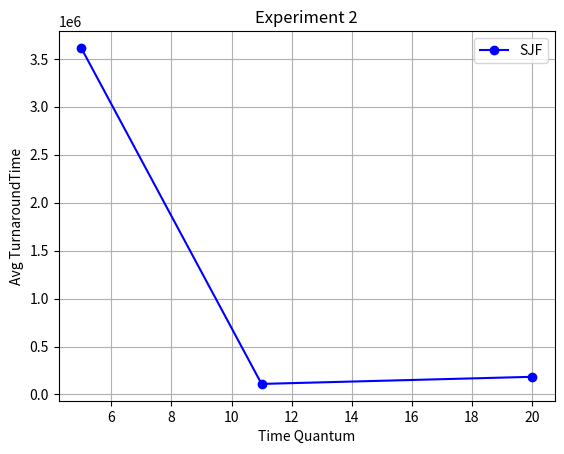

Generate this figure with matplotlib:
import matplotlib.pyplot as plt
import numpy as np

#FcfsScheduler Test0 Output.out
FcfsT0OUT = """1	0	0	0	83	82	1	83	0	0
3	0	199	215	547	332	0	348	16	16
2	0	168	168	695	184	15	527	328	0
4	0	825	825	929	104	0	104	0	0
5	0	929	929	1160	229	2	231	0	0
6	0	1018	1160	1720	429	7	702	266	142
7	0	1343	1561	1814	123	4	471	344	218
10	0	1952	2102	2160	58	0	208	150	150
14	0	2531	2987	3071	84	0	540	456	456
11	0	2018	2245	3576	903	6	1558	649	227
8	0	1496	1590	4360	303	23	2864	2538	94
9	0	1612	1814	4431	354	8	2819	2457	202
12	0	2374	2728	4578	187	5	2204	2012	354
13	0	2530	2768	5578	519	8	3048	2521	238
19	0	3519	5736	5816	80	0	2297	2217	2217
20	0	3730	5816	5890	74	0	2160	2086	2086
15	0	2692	3576	5932	797	2	3240	2441	884
17	0	3373	5578	6018	158	4	2645	2483	2205
18	0	3406	5681	6041	78	11	2635	2546	2275
16	0	2839	4578	6057	747	31	3218	2440	1739
0	0	0	0	6057	232	0	6057	5825	0"""

#FcfsScheduler Test1 Output.out
FcfsT1OUT = """1	0	0	0	161	161	0	161	0	0
2	0	115	161	425	225	20	310	65	46
5	0	404	425	553	128	0	149	21	21
3	0	268	381	572	41	7	304	256	113
4	0	383	403	610	52	10	227	165	20
6	0	524	610	1215	599	6	691	86	86
7	0	718	1215	1271	56	0	553	497	497
8	0	772	1271	1325	54	0	553	499	499
11	0	1144	1924	1986	62	0	842	780	780
9	0	802	1325	2212	205	3	1410	1202	523
13	0	1609	2212	2304	92	0	695	603	603
14	0	2021	2466	2498	32	0	477	445	445
12	0	1151	1986	2536	229	3	1385	1153	835
16	0	2242	2536	2617	81	0	375	294	294
10	0	849	1529	3065	736	6	2216	1474	680
18	0	2491	3065	3412	347	0	921	574	574
15	0	2200	2498	3693	315	2	1493	1176	298
19	0	2543	3693	3724	31	0	1181	1150	1150
20	0	2574	3724	3872	148	0	1298	1150	1150
17	0	2257	2617	3943	339	3	1686	1344	360
0	0	0	0	3943	10	0	3943	3933	0"""


#FcfsScheduler Test2 Output.out
FcfsT2OUT = """3	0	18	3071	4922	1851	0	4904	3053	3053
4	0	169	4922	7745	2823	0	7576	4753	4753
6	0	200	9750	10678	928	0	10478	9550	9550
9	0	905	12881	16977	4096	0	16072	11976	11976
11	0	1296	18562	19719	1157	0	18423	17266	17266
13	0	1559	20293	23942	3649	0	22383	18734	18734
1	0	0	0	24565	2359	4	24565	22202	0
17	0	2167	24799	27912	3113	0	25745	22632	22632
19	0	2357	28505	29172	667	0	26815	26148	26148
2	0	15	1736	31616	1484	19	31601	30098	1721
5	0	196	7745	31942	2331	9	31746	29406	7549
8	0	587	11717	36450	1393	10	35863	34460	11130
10	0	1056	16977	37163	2298	3	36107	33806	15921
15	0	2043	24575	44637	1142	15	42594	41437	22532
16	0	2053	24621	46072	1613	24	44019	42382	22568
18	0	2289	27912	47463	1984	12	45174	43178	25623
20	0	2394	29172	54903	9735	1	52509	42773	26778
12	0	1442	19719	60589	8143	7	59147	50997	18277
7	0	238	10678	64201	6431	39	63963	57493	10440
14	0	1779	24565	70764	13560	23	68985	55402	22786
0	0	0	0	70764	7	0	70764	70757	0"""

################################################################################

#FeedbackRRScheduler Test0 Output.out
FbT0OUT = """1	3	0	0	83	82	1	83	0	0
2	6	168	168	487	184	15	319	120	0
3	15	199	199	686	332	0	487	155	0
4	5	825	825	929	104	0	104	0	0
7	5	1343	1343	1470	123	4	127	0	0
5	9	929	929	1947	229	2	1018	787	0
10	2	1952	1952	2010	58	0	58	0	0
14	4	2531	2531	2775	84	0	244	160	0
12	7	2374	2374	3095	187	5	721	529	0
18	2	3406	3406	3575	78	11	169	80	0
19	3	3519	3519	3654	80	0	135	55	0
17	5	3373	3373	3689	158	4	316	154	0
20	3	3730	3730	3804	74	0	74	0	0
8	12	1496	1496	3932	303	23	2436	2110	0
9	14	1612	1612	4243	354	8	2631	2269	0
6	18	1018	1018	4610	429	7	3592	3156	0
13	24	2530	2530	5123	519	8	2593	2066	0
16	35	2839	2839	5831	747	31	2992	2214	0
15	38	2692	2692	5931	797	2	3239	2440	0
11	44	2018	2018	6054	903	6	4036	3127	0
0	0	0	0	6054	229	0	6054	5825	0"""

#FeedbackRRScheduler Test1 Output.out
FbT1OUT = """3	5	268	268	316	41	7	48	0	0
1	22	0	0	366	161	0	366	205	0
4	6	383	383	487	52	10	104	42	0
5	16	404	404	689	128	0	285	157	0
8	6	772	772	917	54	0	145	91	0
7	7	718	718	926	56	0	208	152	0
11	7	1144	1144	1262	62	0	118	56	0
13	13	1609	1609	1701	92	0	92	0	0
2	28	115	115	1702	225	20	1587	1342	0
9	28	802	802	1703	205	3	901	693	0
12	32	1151	1151	1788	229	3	637	405	0
14	4	2021	2021	2053	32	0	32	0	0
16	11	2242	2242	2463	81	0	221	140	0
19	4	2543	2543	2574	31	0	31	0	0
20	21	2574	2574	2939	148	0	365	217	0
15	43	2200	2200	3397	315	2	1197	880	0
17	46	2257	2257	3451	339	3	1194	852	0
18	48	2491	2491	3463	347	0	972	625	0
6	82	524	524	3789	599	6	3265	2660	0
10	102	849	849	3933	736	6	3084	2342	0
0	0	0	0	3933	0	0	3933	3933	0"""

#FeedbackRRScheduler Test2 Output.out
FbT2OUT = """19	332	2357	2357	13350	667	0	10993	10326	0
6	462	200	200	18276	928	0	18076	17148	0
15	568	2043	2043	22107	1142	15	20064	18907	0
11	577	1296	1296	22418	1157	0	21122	19965	0
8	693	587	587	26126	1393	10	25539	24136	0
2	739	15	15	27513	1484	19	27498	25995	0
16	805	2053	2053	29353	1613	24	27300	25663	0
3	924	18	18	32457	1851	0	32439	30588	0
18	990	2289	2289	34052	1984	12	31763	29767	0
10	1145	1056	1056	37449	2298	3	36393	34092	0
5	1162	196	196	37795	2331	9	37599	35259	0
1	1178	0	0	38088	2359	4	38088	35725	0
4	1410	169	169	41791	2823	0	41622	38799	0
17	1555	2167	2167	43826	3113	0	41659	38546	0
13	1823	1559	1559	47050	3649	0	45491	41842	0
9	2047	905	905	49294	4096	0	48389	44293	0
7	3210	238	238	58598	6431	39	58360	51890	0
12	4067	1442	1442	63745	8143	7	62303	54153	0
20	4864	2394	2394	66935	9735	1	64541	54805	0
14	6774	1779	1779	70764	13560	23	68985	55402	0
0	0	0	0	70764	7	0	70764	70757	0"""

################################################################################

#IdealSJFScheduler Test0 Output.out
IdealT0OUT = """1	0	0	0	83	82	1	83	0	0
3	0	199	215	547	332	0	348	16	16
2	0	168	168	695	184	15	527	328	0
4	0	825	825	929	104	0	104	0	0
5	0	929	929	1160	229	2	231	0	0
6	0	1018	1160	1621	429	7	603	167	142
7	0	1343	1561	1715	123	4	372	245	218
10	0	1952	1974	2032	58	0	80	22	22
9	0	1612	1814	2401	354	8	789	427	202
8	0	1496	1715	2430	303	23	934	608	219
14	0	2531	2868	2952	84	0	421	337	337
12	0	2374	2430	3099	187	5	725	533	56
11	0	2018	2470	3823	903	6	1805	896	452
20	0	3730	3878	3952	74	0	222	148	148
18	0	3406	3823	3975	78	11	569	480	417
19	0	3519	3975	4055	80	0	536	456	456
13	0	2530	3099	4458	519	8	1928	1401	569
17	0	3373	4055	4513	158	4	1140	978	682
15	0	2692	5213	6041	797	2	3349	2550	2521
16	0	2839	4513	6057	747	31	3218	2440	1674
0	0	0	0	6057	232	0	6057	5825	0"""

#IdealSJFScheduler Test1 Output.out
IdealT1OUT = """1	0	0	0	161	161	0	161	0	0
2	0	115	161	411	225	20	296	51	46
3	0	268	381	444	41	7	176	128	113
4	0	383	411	482	52	10	99	37	28
5	0	404	482	610	128	0	206	78	78
6	0	524	610	1215	599	6	691	86	86
8	0	772	1215	1269	54	0	497	443	443
7	0	718	1269	1325	56	0	607	551	551
11	0	1144	1325	1387	62	0	243	181	181
9	0	802	1387	1817	205	3	1015	807	585
13	0	1609	1817	1909	92	0	300	208	208
12	0	1151	1591	1913	229	3	762	530	440
14	0	2021	2308	2340	32	0	319	287	287
16	0	2242	2374	2455	81	0	213	132	132
19	0	2543	2617	2648	31	0	105	74	74
20	0	2574	2648	2796	148	0	222	74	74
10	0	849	1913	2975	736	6	2126	1384	1064
15	0	2200	2340	3525	315	2	1325	1008	140
18	0	2491	3548	3895	347	0	1404	1057	1057
17	0	2257	2975	3942	339	3	1685	1343	718
0	0	0	0	3942	9	0	3942	3933	0"""

#IdealSJFScheduler Test2 Output.out
IdealT2OUT = """1	0	0	0	3760	2359	4	3760	1397	0
19	0	2357	3760	4427	667	0	2070	1403	1403
6	0	200	4427	5355	928	0	5155	4227	4227
15	0	2043	2320	7490	1142	15	5447	4290	277
11	0	1296	7490	8647	1157	0	7351	6194	6194
8	0	587	8647	11375	1393	10	10788	9385	8060
2	0	15	9811	11524	1484	19	11509	10006	9796
18	0	2289	2544	12915	1984	12	10626	8630	255
16	0	2053	2366	14350	1613	24	12297	10660	313
3	0	18	15935	17786	1851	0	17768	15917	15917
10	0	1056	14350	18499	2298	3	17443	15142	13294
5	0	196	18499	23125	2331	9	22929	20589	18303
4	0	169	23125	25948	2823	0	25779	22956	22956
17	0	2167	28834	31947	3113	0	29780	26667	26667
13	0	1559	35439	39088	3649	0	37529	33880	33880
9	0	905	42590	46686	4096	0	45781	41685	41685
12	0	1442	1736	55648	8143	7	54206	46056	294
7	0	238	5355	62015	6431	39	61777	55307	5117
14	0	1779	2310	63317	13560	23	61538	47955	531
20	0	2394	20504	70757	9735	1	68363	58627	18110
0	0	0	0	70757	0	0	70757	70757	0"""


################################################################################

#RRScheduler Test0 Output.out
RRT0OUT = """1	0	0	0	83	82	1	83	0	0
2	0	168	168	514	184	15	346	147	0
3	0	199	215	686	332	0	487	155	16
4	0	825	825	929	104	0	104	0	0
5	0	929	929	1283	229	2	354	123	0
7	0	1343	1343	1626	123	4	283	156	0
6	0	1018	1026	1991	429	7	973	537	8
10	0	1952	1991	2149	58	0	197	139	39
8	0	1496	1532	2576	303	23	1080	754	36
9	0	1612	1646	3007	354	8	1395	1033	34
14	0	2531	2616	3111	84	0	580	496	85
12	0	2374	2402	3318	187	5	944	752	28
18	0	3406	3498	4073	78	11	667	578	92
19	0	3519	3638	4093	80	0	574	494	119
20	0	3730	3850	4270	74	0	540	466	120
17	0	3373	3438	4465	158	4	1092	930	65
13	0	2530	2596	5205	519	8	2675	2148	66
11	0	2018	2071	5910	903	6	3892	2983	53
16	0	2839	2956	6052	747	31	3213	2435	117
15	0	2692	2776	6054	797	2	3362	2563	84
0	0	0	0	6054	229	0	6054	5825	0"""

#RRScheduler Test1 Output.out
RRT1OUT = """1	0	0	0	197	161	0	197	36	0
3	0	268	274	357	41	7	89	41	6
2	0	115	119	518	225	20	403	158	4
4	0	383	385	521	52	10	138	76	2
5	0	404	413	691	128	0	287	159	9
7	0	718	719	859	56	0	141	85	1
8	0	772	782	976	54	0	204	150	10
11	0	1144	1158	1444	62	0	300	238	14
9	0	802	817	1677	205	3	875	667	15
13	0	1609	1633	2000	92	0	391	299	24
12	0	1151	1172	2138	229	3	987	755	21
14	0	2021	2035	2142	32	0	121	89	14
6	0	524	528	2603	599	6	2079	1474	4
16	0	2242	2261	2698	81	0	456	375	19
19	0	2543	2578	2771	31	0	228	197	35
20	0	2574	2617	3382	148	0	808	660	43
15	0	2200	2212	3717	315	2	1517	1200	12
17	0	2257	2282	3862	339	3	1605	1263	25
10	0	849	873	3908	736	6	3059	2317	24
18	0	2491	2522	3933	347	0	1442	1095	31
0	0	0	0	3933	0	0	3933	3933	0"""

#RRScheduler Test2 Output.out
RRT2OUT = """19	0	2357	2392	15710	667	0	13353	12686	35
6	0	200	208	16550	928	0	16350	15422	8
11	0	1296	1314	23163	1157	0	21867	20710	18
15	0	2043	2070	23913	1142	15	21870	20713	27
2	0	15	16	25312	1484	19	25297	23794	1
8	0	587	600	25673	1393	10	25086	23683	13
3	0	18	20	30465	1851	0	30447	28596	2
16	0	2053	2082	30708	1613	24	28655	27018	29
18	0	2289	2322	35340	1984	12	33051	31055	33
1	0	0	0	36295	2359	4	36295	33932	0
5	0	196	202	36763	2331	9	36567	34227	6
10	0	1056	1072	37498	2298	3	36442	34141	16
4	0	169	174	40716	2823	0	40547	37724	5
17	0	2167	2198	44237	3113	0	42070	38957	31
13	0	1559	1582	47190	3649	0	45631	41982	23
9	0	905	920	49098	4096	0	48193	44097	15
7	0	238	248	58116	6431	39	57878	51408	10
12	0	1442	1462	63651	8143	7	62209	54059	20
20	0	2394	2430	66969	9735	1	64575	54839	36
14	0	1779	1804	70764	13560	23	68985	55402	25
0	0	0	0	70764	7	0	70764	70757	0"""

################################################################################

#SJFScheduler Test0 Output.out
SJFT0OUT = """1	21	0	0	83	82	1	83	0	0
3	10	199	215	547	332	0	348	16	16
2	57	168	168	695	184	15	527	328	0
4	10	825	825	929	104	0	104	0	0
5	22	929	929	1160	229	2	231	0	0
10	10	1952	1977	2035	58	0	83	25	25
7	85	1343	1561	2614	123	4	1271	1144	218
14	10	2531	2833	2917	84	0	386	302	302
20	10	3730	4475	4549	74	0	819	745	745
19	10	3519	4604	4684	80	0	1165	1085	1085
8	84	1496	1590	4713	303	23	3217	2891	94
13	114	2530	2614	5098	519	8	2568	2041	84
12	122	2374	2433	5283	187	5	2909	2717	59
9	75	1612	1689	5354	354	8	3742	3380	77
6	142	1018	1160	5385	429	7	4367	3931	142
18	142	3406	4549	5408	78	11	2002	1913	1143
11	204	2018	2035	5913	903	6	3895	2986	17
17	229	3373	4372	5968	158	4	2595	2433	999
15	382	2692	2917	6041	797	2	3349	2550	225
16	53	2839	3672	6057	747	31	3218	2440	833
0	0	0	0	6057	232	0	6057	5825	0"""

#SJFScheduler Test1 Output.out
SJFT1OUT = """1	10	0	0	161	161	0	161	0	0
5	10	404	417	545	128	0	141	13	13
4	15	383	403	590	52	10	207	145	20
6	8	524	545	1182	599	6	658	53	21
7	10	718	1182	1238	56	0	520	464	464
8	10	772	1238	1292	54	0	520	466	466
11	10	1144	1292	1354	62	0	210	148	148
13	10	1609	2178	2270	92	0	661	569	569
14	10	2021	2270	2302	32	0	281	249	249
16	10	2242	2302	2383	81	0	141	60	60
19	10	2543	2686	2717	31	0	174	143	143
20	10	2574	2717	2865	148	0	291	143	143
18	10	2491	2865	3212	347	0	721	374	374
3	16	268	381	3231	41	7	2963	2915	113
15	86	2200	2652	3512	315	2	1312	995	452
2	95	115	161	3520	225	20	3405	3160	46
9	107	802	1579	3521	205	3	2719	2511	777
12	117	1151	1354	3525	229	3	2374	2142	203
17	54	2257	2383	3757	339	3	1500	1158	126
10	108	849	1783	3936	736	6	3087	2345	934
0	0	0	0	3936	3	0	3936	3933	0"""

#SJFScheduler Test2 Output.out
SJFT2OUT = """13	10	1559	3071	6720	3649	0	5161	1512	1512
3	10	18	9015	10866	1851	0	10848	8997	8997
19	10	2357	10866	11533	667	0	9176	8509	8509
9	10	905	13538	17634	4096	0	16729	12633	12633
17	10	2167	17634	20747	3113	0	18580	15467	15467
6	10	200	23149	24077	928	0	23877	22949	22949
11	10	1296	24077	25234	1157	0	23938	22781	22781
4	10	169	25818	28641	2823	0	28472	25649	25649
15	359	2043	21518	31940	1142	15	29897	28740	19475
2	672	15	1736	35581	1484	19	35566	34063	1721
16	673	2053	21340	37016	1613	24	34963	33326	19287
1	873	0	0	44804	2359	4	44804	42441	0
8	939	587	29680	45033	1393	10	44446	43043	29093
10	972	1056	21564	45746	2298	3	44690	42389	20508
18	1168	2289	20747	47137	1984	12	44848	42852	18458
20	1483	2394	6720	54577	9735	1	52183	42447	4326
5	1744	196	11533	54903	2331	9	54707	52367	11337
12	3066	1442	25234	63088	8143	7	61646	53496	23792
7	2143	238	28641	69455	6431	39	69217	62747	28403
14	3698	1779	25808	70757	13560	23	68978	55395	24029
0	0	0	0	70757	0	0	70757	70757	0"""


################################################################################
# Turning Fcfs data into 2D matrix
#10 processes
FcfsT0matrix = [list(map(int, line.split())) for line in FcfsT0OUT.split("\n")]

#50 processes
FcfsT1matrix = [list(map(int, line.split())) for line in FcfsT1OUT.split("\n")]

#150 processes
FcfsT2matrix = [list(map(int, line.split())) for line in FcfsT2OUT.split("\n")]

################################################################################
# Turning FeedbackRR data into 2D matrix
#10 processes
FbT0matrix = [list(map(int, line.split())) for line in FbT0OUT.split("\n")]

#50 processes
FbT1matrix = [list(map(int, line.split())) for line in FbT1OUT.split("\n")]

#150 processes
FbT2matrix = [list(map(int, line.split())) for line in FbT2OUT.split("\n")]

################################################################################
# Turning IdealSJF data into 2D matrix
#10 processes
IdealT0matrix = [list(map(int, line.split())) for line in IdealT0OUT.split("\n")]

#50 processes
IdealT1matrix = [list(map(int, line.split())) for line in IdealT1OUT.split("\n")]

#150 processes
IdealT2matrix = [list(map(int, line.split())) for line in IdealT2OUT.split("\n")]


################################################################################
# Turning RoundRobiun data into 2D matrix
#10 processes
RRT0matrix = [list(map(int, line.split())) for line in RRT0OUT.split("\n")]

#50 processes
RRT1matrix = [list(map(int, line.split())) for line in RRT1OUT.split("\n")]

#150 processes
RRT2matrix = [list(map(int, line.split())) for line in RRT2OUT.split("\n")]


################################################################################
# Turning Shortest job first data into 2D matrix
#10 processes
SJFT0matrix = [list(map(int, line.split())) for line in SJFT0OUT.split("\n")]

#50 processes
SJFT1matrix = [list(map(int, line.split())) for line in SJFT1OUT.split("\n")]

#150 processes
SJFT2matrix = [list(map(int, line.split())) for line in SJFT2OUT.split("\n")]


def experiment2():
    Fcfsx = [20, 11, 5]
    Fcfsy = []


    CPUTotal = 0

    #cputime - idle cpu time 
    CPUUtilized = 0

    for row in FcfsT0matrix:
        CPUTotal += row[5]
        if row[0] != 0:
            CPUUtilized += row[7]
    print((CPUUtilized/20)*100)
    Fcfsy.append((CPUUtilized/20)*100)


    CPUUtilized = 0
    CPUTotal = 0
    for row in FcfsT1matrix:
        CPUTotal += row[7]
        if row[0] != 0:
            CPUUtilized += row[7]
    Fcfsy.append((CPUUtilized/20)*100)


    CPUUtilized = 0
    CPUTotal = 0
    for row in FcfsT2matrix:
        CPUTotal += row[5]
        if row[0] != 0:
            CPUUtilized += row[7]
    Fcfsy.append((CPUUtilized/20)*100)    


################################################################
    FeedbackRRx= [20, 11, 5]
    FeedbackRRy= []


    CPUTotal = 0

    #cputime - idle cpu time 
    CPUUtilized = 0

    for row in FbT0matrix:
        CPUTotal += row[5]
        if row[0] != 0:
            CPUUtilized += row[7]
    print((CPUUtilized/20)*100)
    FeedbackRRy.append((CPUUtilized/20)*100)


    CPUUtilized = 0
    CPUTotal = 0
    for row in FbT1matrix:
        CPUTotal += row[5]
        if row[0] != 0:
            CPUUtilized += row[7]
    FeedbackRRy.append((CPUUtilized/20)*100)


    CPUUtilized = 0
    CPUTotal = 0
    for row in FbT2matrix:
        CPUTotal += row[5]
        if row[0] != 0:
            CPUUtilized += row[7]
    FeedbackRRy.append((CPUUtilized/20)*100) 


################################################################
    IdealSJFx= [20, 11, 5]
    IdealSJFy=[]

    CPUTotal = 0

    #cputime - idle cpu time 
    CPUUtilized = 0

    for row in IdealT0matrix:
        CPUTotal += row[5]
        if row[0] != 0:
            CPUUtilized += row[7]
    print((CPUUtilized/20)*100)
    IdealSJFy.append((CPUUtilized/20)*100)


    CPUUtilized = 0
    CPUTotal = 0
    for row in IdealT1matrix:
        CPUTotal += row[5]
        if row[0] != 0:
            CPUUtilized += row[7]
    IdealSJFy.append((CPUUtilized/20)*100)


    CPUUtilized = 0
    CPUTotal = 0
    for row in IdealT2matrix:
        CPUTotal += row[5]
        if row[0] != 0:
            CPUUtilized += row[7]
    IdealSJFy.append((CPUUtilized/20)*100) 

    ###################################################################
    RRx= [20, 11, 5]
    RRy=[]

    CPUTotal = 0

    #cputime - idle cpu time 
    CPUUtilized = 0

    for row in RRT0matrix:
        CPUTotal += row[5]
        if row[0] != 0:
            CPUUtilized += row[7]
    print((CPUUtilized/20)*100)
    RRy.append((CPUUtilized/20)*100)


    CPUUtilized = 0
    CPUTotal = 0
    for row in RRT1matrix:
        CPUTotal += row[5]
        if row[0] != 0:
            CPUUtilized += row[7]
    RRy.append((CPUUtilized/20)*100)


    CPUUtilized = 0
    CPUTotal = 0
    for row in RRT2matrix:
        CPUTotal += row[5]
        if row[0] != 0:
            CPUUtilized += row[7]
    RRy.append((CPUUtilized/20)*100) 

####################################################################

    SJFx= [20, 11, 5]
    SJFy= []

    CPUTotal = 0

    #cputime - idle cpu time 
    CPUUtilized = 0

    for row in SJFT0matrix:
        CPUTotal += row[5]
        if row[0] != 0:
            CPUUtilized += row[7]
    print((CPUUtilized/20)*100)
    SJFy.append((CPUUtilized/20)*100)


    CPUUtilized = 0
    CPUTotal = 0
    for row in SJFT1matrix:
        CPUTotal += row[5]
        if row[0] != 0:
            CPUUtilized += row[7]
    SJFy.append((CPUUtilized/20)*100)


    CPUUtilized = 0
    CPUTotal = 0
    for row in SJFT2matrix:
        CPUTotal += row[5]
        if row[0] != 0:
            CPUUtilized += row[7]
    SJFy.append((CPUUtilized/20)*100) 





    # Create the plot
    #plt.plot(Fcfsx, Fcfsy, label="Fcfs", color='black', marker='o')  
    #plt.plot(FeedbackRRx, FeedbackRRy, label="Feedback", color='r', marker='o')  
    #plt.plot(IdealSJFx, IdealSJFy, label="Ideal", color='y', marker='o')  
    #plt.plot(RRx, RRy, label="RR", color='g', marker='o')  
    plt.plot(SJFx, SJFy, label="SJF", color='b', marker='o')  


    plt.title("Experiment 2")
    plt.xlabel("Time Quantum")
    plt.ylabel("Avg TurnaroundTime")

   
    plt.grid(True)
    plt.legend()
    plt.show()

    ####################################################

experiment2()